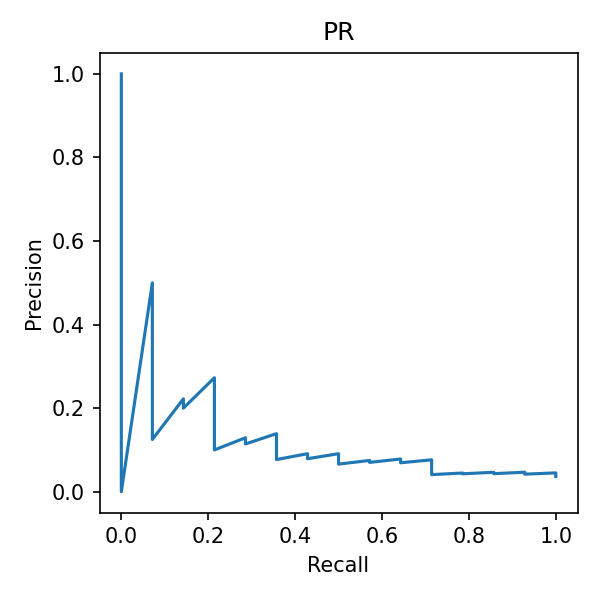

The data file committed next to this chart (first rows):
precision, recall
0.03627, 1.0
0.03636, 1.0
0.03646, 1.0
0.03655, 1.0
0.03665, 1.0
0.03675, 1.0
0.03684, 1.0
0.03694, 1.0
0.03704, 1.0
0.03714, 1.0
0.03723, 1.0
0.03733, 1.0
0.03743, 1.0
0.03753, 1.0
0.03763, 1.0
0.03774, 1.0
0.03784, 1.0
0.03794, 1.0
0.03804, 1.0
0.03815, 1.0
0.03825, 1.0
0.03836, 1.0
0.03846, 1.0
0.03857, 1.0
0.03867, 1.0
0.03878, 1.0
0.03889, 1.0
0.039, 1.0
0.03911, 1.0
0.03922, 1.0
0.03933, 1.0
0.03944, 1.0
0.03955, 1.0
0.03966, 1.0
0.03977, 1.0
0.03989, 1.0
0.04, 1.0
0.04011, 1.0
0.04023, 1.0
0.04035, 1.0
0.04046, 1.0
0.04058, 1.0
0.0407, 1.0
0.04082, 1.0
0.04094, 1.0
0.04106, 1.0
0.04118, 1.0
0.0413, 1.0
0.04142, 1.0
0.04154, 1.0
0.04167, 1.0
0.04179, 1.0
0.04192, 1.0
0.04204, 1.0
0.04217, 1.0
0.0423, 1.0
0.04242, 1.0
0.04255, 1.0
0.04268, 1.0
0.04281, 1.0
... 326 more rows
